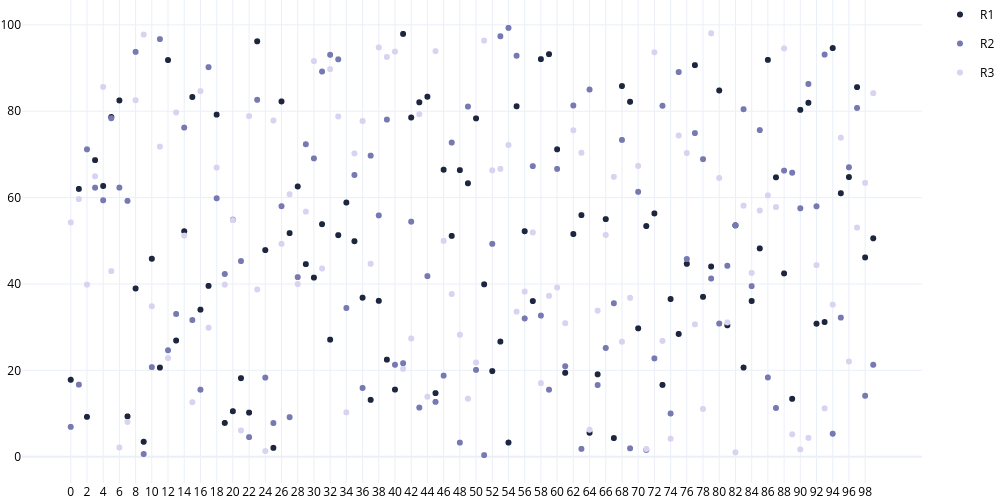

Values plotted in this chart, from the file beside it:
Random	R1	R2	R3
0	17.82	6.909	54.25
1	62.01	16.69	59.66
2	9.231	71.18	39.84
3	68.68	62.3	64.94
4	62.69	59.38	85.64
5	78.67	78.38	42.98
6	82.5	62.32	2.135
7	9.341	59.24	8.051
8	38.96	93.75	82.55
9	3.464	0.6238	97.75
10	45.84	20.75	34.84
11	20.64	96.7	71.8
12	91.85	24.65	22.85
13	26.91	33.05	79.72
14	52.21	76.21	51.2
15	83.3	31.65	12.62
16	34.06	15.52	84.66
17	39.56	90.21	29.87
18	79.22	59.85	66.95
19	7.82	42.31	39.84
20	10.53	54.9	54.79
21	18.19	45.31	6.088
22	10.22	4.535	78.87
23	96.2	82.65	38.73
24	47.85	18.32	1.32
25	2.058	7.802	77.85
26	82.26	58.01	49.3
27	51.78	9.159	60.79
28	62.58	41.59	39.98
29	44.6	72.36	56.75
30	41.48	69.08	91.62
31	53.85	89.2	43.59
32	27.11	93.07	89.75
33	51.31	92.02	78.79
34	58.86	34.44	10.27
35	49.91	65.24	70.22
36	36.82	15.92	77.74
37	13.17	69.72	44.68
38	36.1	55.88	94.77
39	22.48	78.07	92.57
40	15.55	21.29	93.82
41	97.9	21.65	20.34
42	78.55	54.43	27.38
43	82.07	11.38	79.31
44	83.37	41.82	13.89
45	14.73	12.7	93.92
46	66.46	18.78	49.99
47	51.13	72.75	37.68
48	66.36	3.269	28.25
49	63.32	81.09	13.44
50	78.35	20.1	21.82
51	39.92	0.376	96.35
52	19.83	49.29	66.32
53	26.66	97.36	66.65
54	3.281	99.3	72.18
55	81.15	92.85	33.59
56	52.22	32.01	38.24
57	36.04	67.29	51.93
58	92.06	32.69	17.04
59	93.22	15.53	37.25
... 40 more rows
